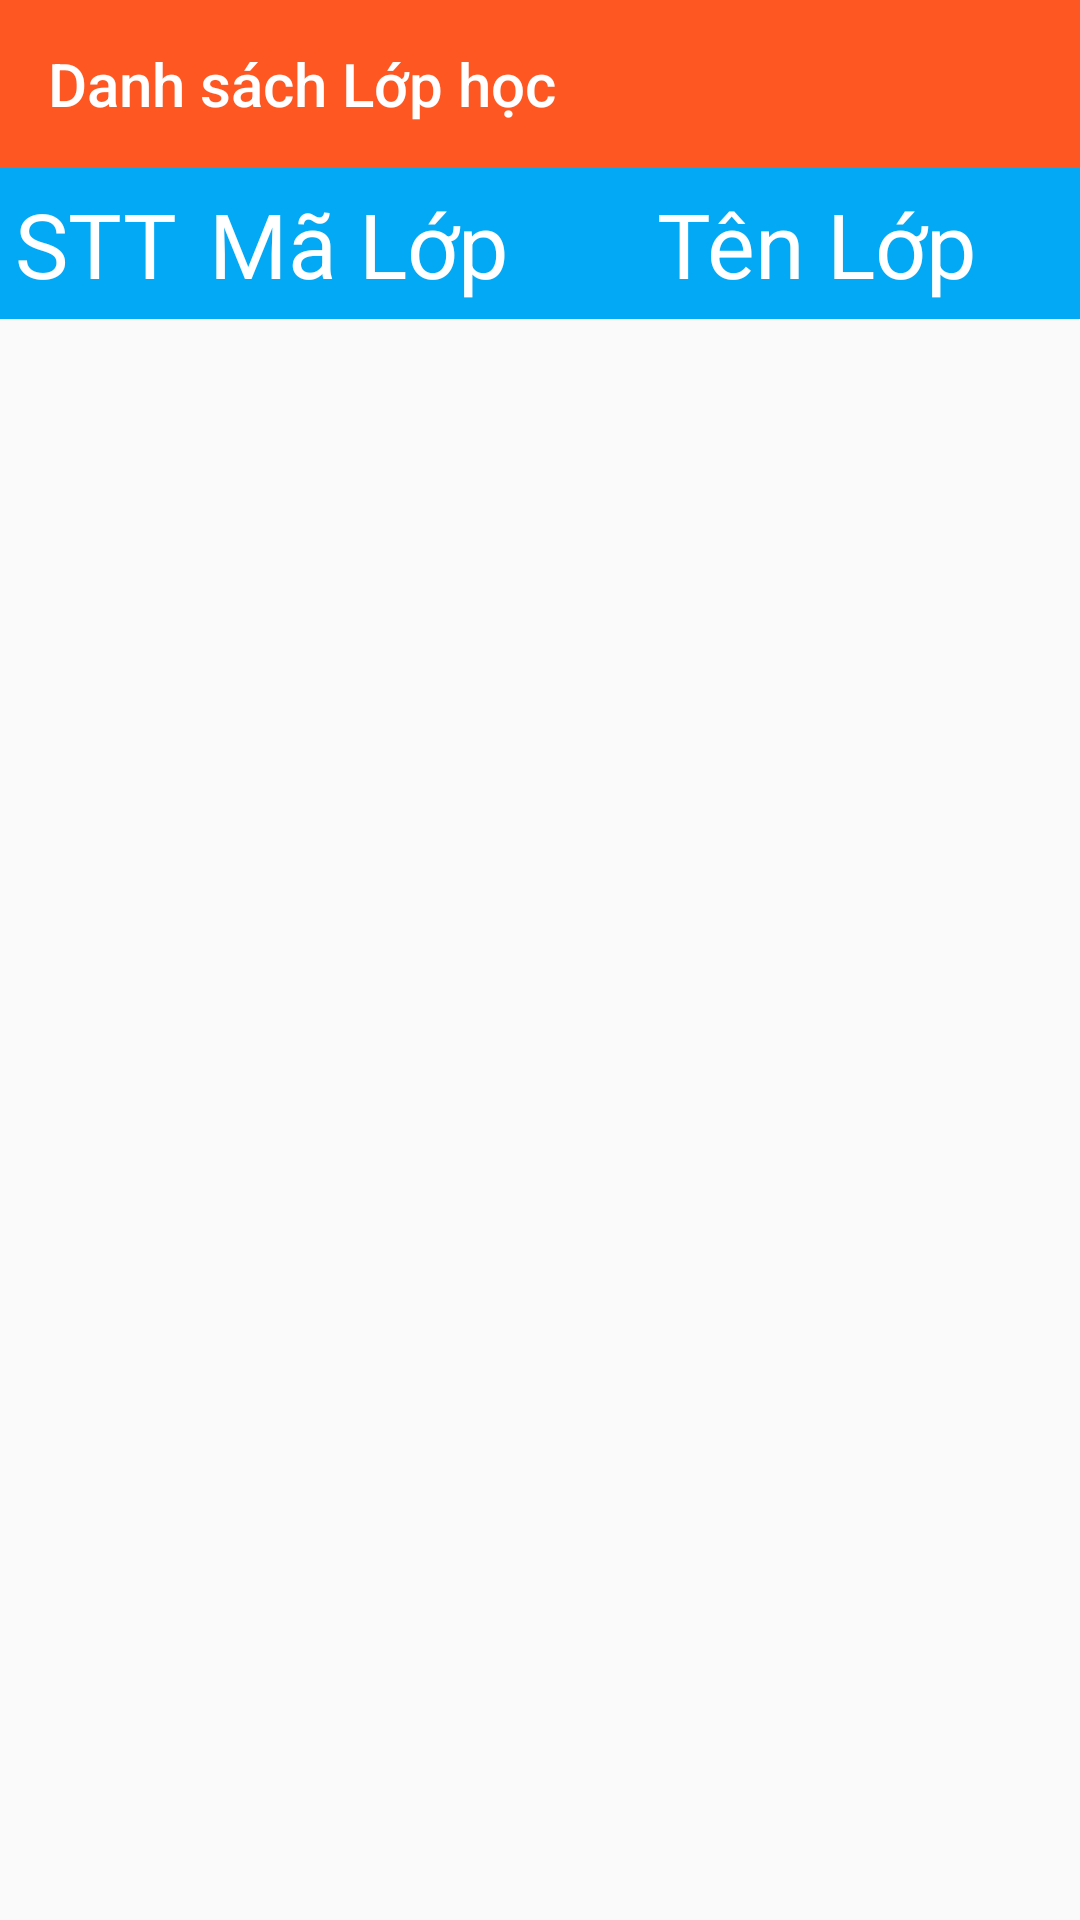

This screen was rendered from an Android layout file. Write that file and the resources it references.
<!-- AndroidManifest.xml: application theme AppTheme -->
<!-- res/layout/activity_see_class_list.xml -->
<?xml version="1.0" encoding="utf-8"?>
<LinearLayout xmlns:android="http://schemas.android.com/apk/res/android"
    xmlns:tools="http://schemas.android.com/tools"
    android:layout_width="match_parent"
    xmlns:app="http://schemas.android.com/apk/res-auto"
    android:orientation="vertical"
    android:layout_height="match_parent"
    tools:context=".Activity.SeeClassListActivity">

        <android.support.v7.widget.Toolbar
            android:id="@+id/toolbar_SeeClass"
            android:background="@color/group_orgin"
            app:title="Danh sách Lớp học"
            app:navigationIcon="@drawable/back"
            app:titleTextColor="#FFFFFF"
            android:layout_width="match_parent"
            android:layout_height="?actionBarSize"
            app:theme="@style/ThemeOverlay.AppCompat.Dark" >
        </android.support.v7.widget.Toolbar>

    <LinearLayout
        android:orientation="horizontal"
        android:background="#03A9F4"
        android:layout_width="match_parent"
        android:layout_height="wrap_content">

        <TextView
            android:layout_weight="0.5"
            android:textSize="30sp"
            android:text="STT"
            android:padding="5dp"
            android:textColor="#FFFFFF"
            android:layout_width="wrap_content"
            android:layout_height="wrap_content" />
        <TextView
            android:layout_weight="3"
            android:textSize="30sp"
            android:text="Mã Lớp"
            android:textColor="#FFFFFF"
            android:layout_width="wrap_content"
            android:layout_height="wrap_content" />
        <TextView
            android:layout_marginLeft="15dp"
            android:layout_weight="3"
            android:textSize="30sp"
            android:text="Tên Lớp"
            android:textColor="#FFFFFF"
            android:layout_width="wrap_content"
            android:layout_height="wrap_content" />/>

    </LinearLayout>

    <ListView
        android:id="@+id/listClass"
        android:layout_width="match_parent"
        android:layout_height="wrap_content"></ListView>


</LinearLayout>
<!-- resources referenced by this layout -->
<resources>
  <color name="group_orgin">#FF5722</color>
  <style name="AppTheme" parent="Theme.AppCompat.Light.NoActionBar">
          
          <item name="colorPrimary">@color/colorPrimary</item>
          <item name="colorPrimaryDark">@color/colorPrimaryDark</item>
          <item name="colorAccent">@color/colorAccent</item>
      </style>
  <color name="colorPrimary">#008577</color>
  <color name="colorPrimaryDark">#00574B</color>
  <color name="colorAccent">#2196F3</color>
</resources>
